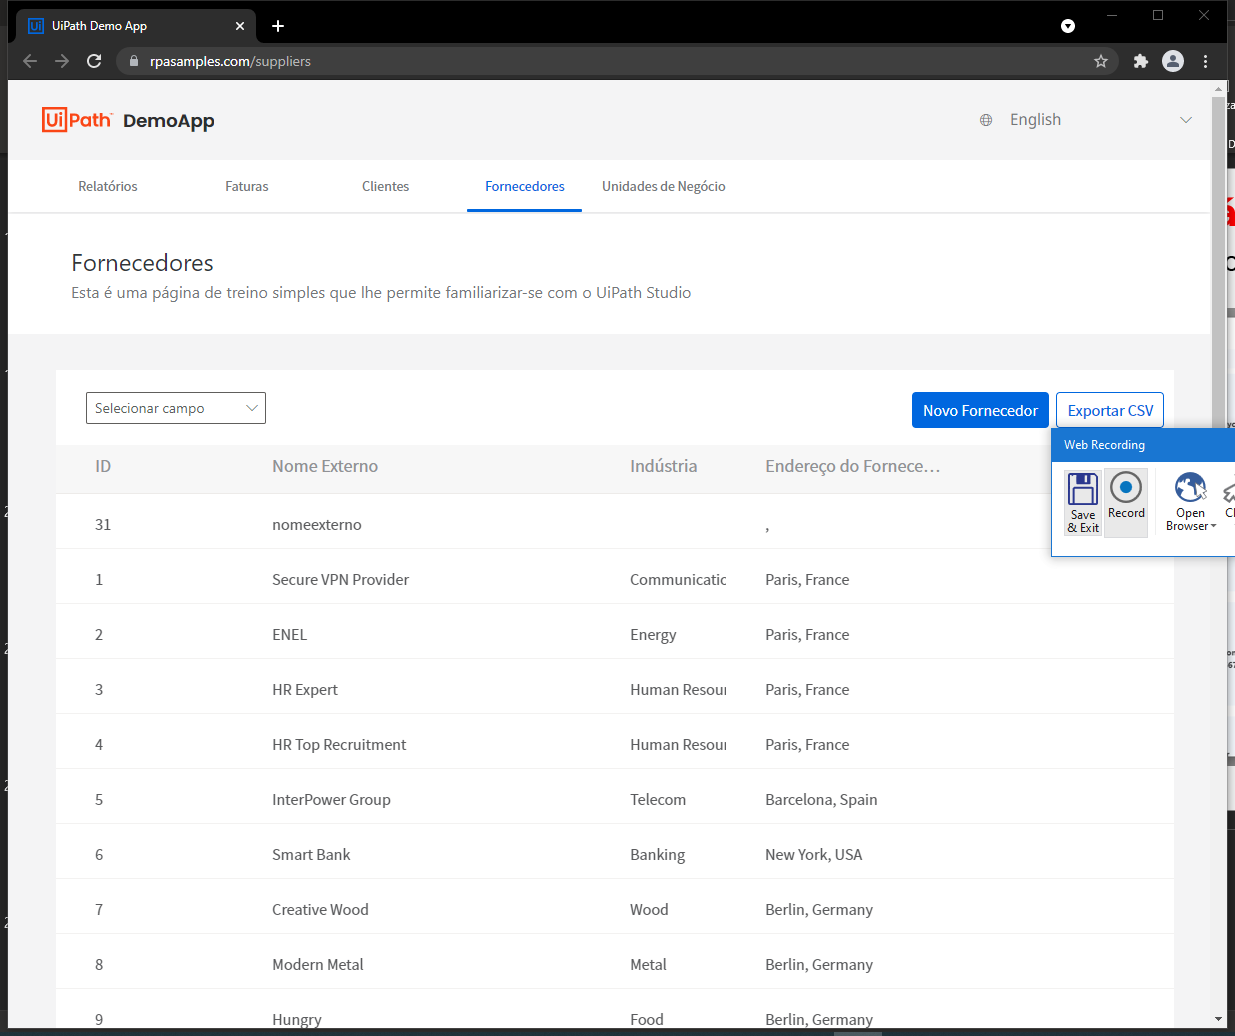
Task: Studio_CadastrandoUsuariosWebApp
Workflow: Main

Step 1: Attach Browser 'UiPathDem Page' in window 'UiPath Demo App' (chrome.exe)

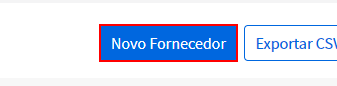
Step 2: click on the button

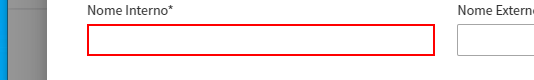
Step 3: type "nomeinterno" into the text box 'internalName'

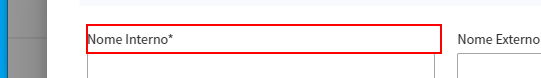
Step 4: Find Element 'LABEL  TextFieldLabel151' on the label 'Nome Interno*'

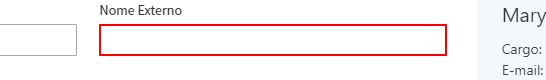
Step 5: type "nomeexterno" into the text box 'externalName'

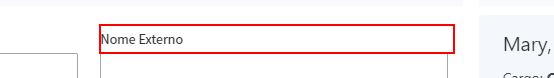
Step 6: Find Element 'LABEL  TextFieldLabel154' on the label 'Nome Externo'

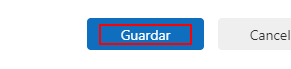
Step 7: click on the element 'Guardar'